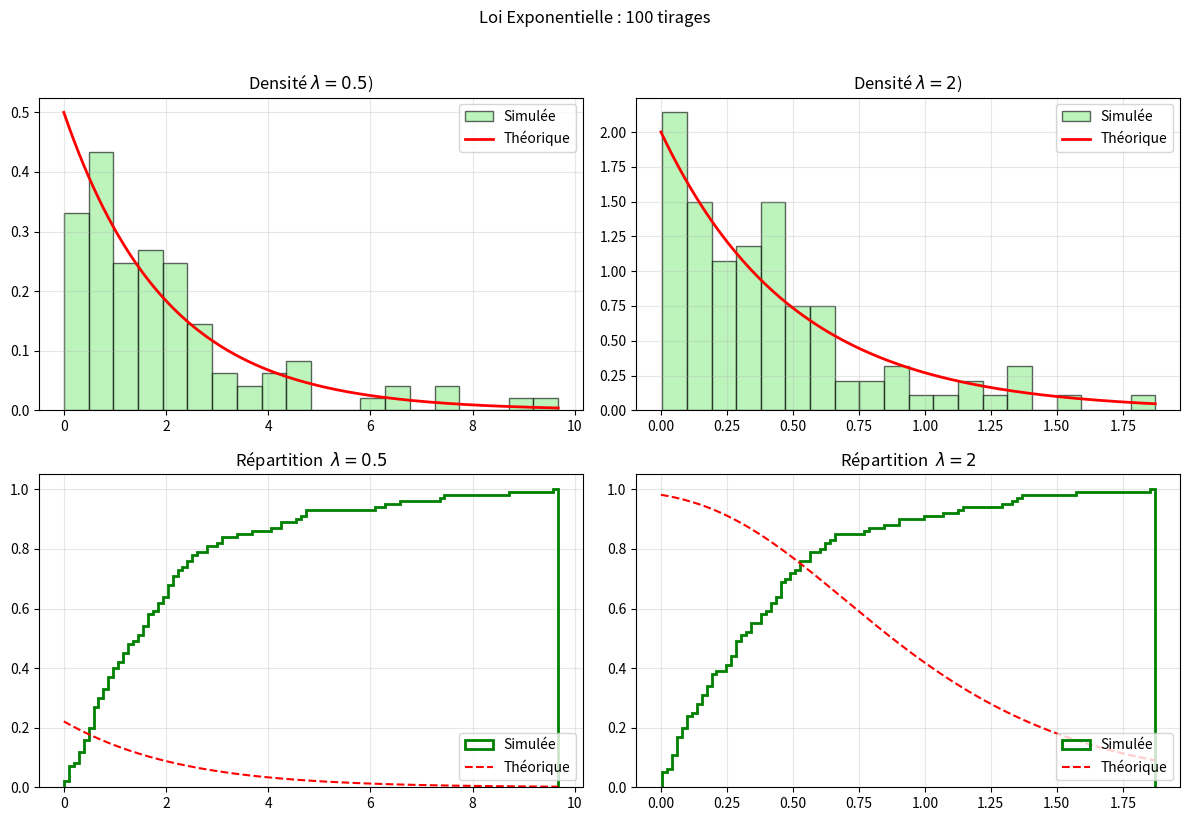

Recreate this plot in Python.
import numpy as np
import matplotlib.pyplot as plt
import math

def exp_theorique(lam: float, x: int) -> float:
    return lam * np.exp(-lam * x)  #fonction de densité f(x)=λe^(−λx)

def exp_repartition_theorique( x: float,lam : float) -> float:
    return 1 - np.exp(-lam * x)  #fonction de répartition F(x)=1−e^(−λx)

def plot_exponentielle(lambdas, nb_tirages):
    plt.figure(figsize=(12, 8))

    for i, lam in enumerate(lambdas):
        #pour numpy faut mettre l'inverse c pas lamda mais le scale du coup
        values = np.random.exponential(scale=1/lam, size=nb_tirages)
        
        plt.subplot(2, 2, i + 1)
        plt.title(f"Densité $\lambda={lam}$)")
        
        plt.hist(values, density=True, bins=20, color='lightgreen', 
                 edgecolor='black', alpha=0.6, label='Simulée')
        x_theo = np.linspace(0, max(values), 200)
        y_pdf = [exp_theorique(lam, x) for x in x_theo] # fonction de densité théorique

        plt.plot(x_theo, y_pdf, 'r-', linewidth=2, label='Théorique')
        plt.legend()
        plt.grid(alpha=0.3)

        plt.subplot(2, 2, i + 3) 
        plt.title(f"Répartition  $\lambda={lam}$")
        
        plt.hist(values, density=True, cumulative=True, histtype='step',
                 bins=100, linewidth=2, color='green', label='Simulée')
        
        y_rep = [exp_repartition_theorique(y,lam) for y in y_pdf]
        plt.plot(x_theo, y_rep, 'r--', label='Théorique')
        plt.legend(loc='lower right')
        plt.grid(alpha=0.3)

    plt.suptitle(f"Loi Exponentielle : {nb_tirages} tirages", y=1.02)
    plt.tight_layout()
    plt.show()

plot_exponentielle(lambdas=[0.5, 2], nb_tirages=100)
